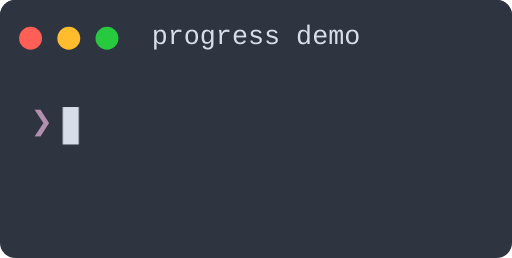
t = 0.00 s
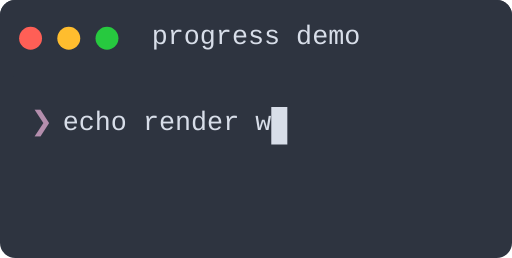
t = 0.69 s
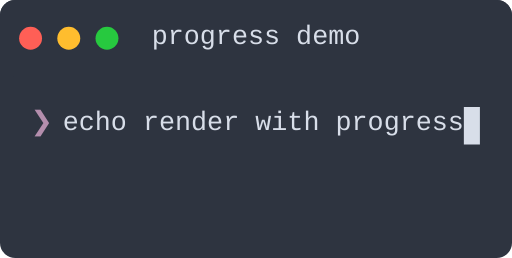
t = 1.37 s
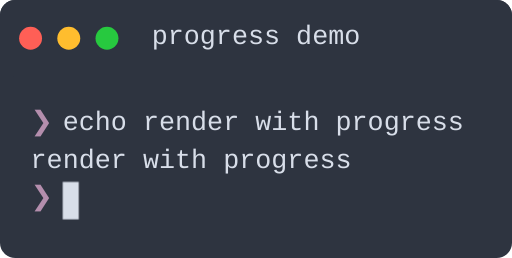
t = 2.06 s
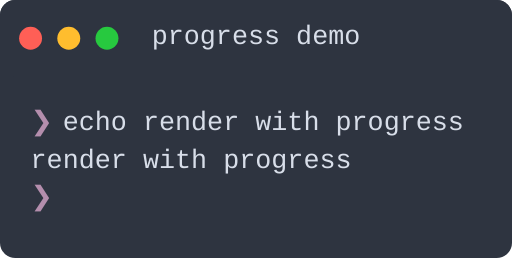
t = 2.75 s
t = 3.43 s: frame unchanged from t = 2.06 s, image omitted

The animated SVG that drew these frames (rendered in a browser with its animation timeline set to each time). Animation: 29 SMIL elements (animate=29), 1 CSS @keyframes rule; one cycle of 4.12 s, repeats indefinitely.

<svg xmlns="http://www.w3.org/2000/svg" xmlns:xlink="http://www.w3.org/1999/xlink" width="268" height="135" viewBox="0 0 268 135"><defs><symbol id="1"><text x="16" y="57.1" fill="#b48ead" class="text">❯</text></symbol><symbol id="2"><text x="16" y="57.1" fill="#b48ead" class="text">❯ </text><text x="32.8" y="57.1" fill="#d8dee9" class="text">e</text></symbol><symbol id="3"><text x="16" y="57.1" fill="#b48ead" class="text">❯ </text><text x="32.8" y="57.1" fill="#d8dee9" class="text">ec</text></symbol><symbol id="4"><text x="16" y="57.1" fill="#b48ead" class="text">❯ </text><text x="32.8" y="57.1" fill="#d8dee9" class="text">ech</text></symbol><symbol id="5"><text x="16" y="57.1" fill="#b48ead" class="text">❯ </text><text x="32.8" y="57.1" fill="#d8dee9" class="text">echo</text></symbol><symbol id="6"><text x="16" y="57.1" fill="#b48ead" class="text">❯ </text><text x="32.8" y="57.1" fill="#d8dee9" class="text">echo r</text></symbol><symbol id="7"><text x="16" y="57.1" fill="#b48ead" class="text">❯ </text><text x="32.8" y="57.1" fill="#d8dee9" class="text">echo re</text></symbol><symbol id="8"><text x="16" y="57.1" fill="#b48ead" class="text">❯ </text><text x="32.8" y="57.1" fill="#d8dee9" class="text">echo ren</text></symbol><symbol id="9"><text x="16" y="57.1" fill="#b48ead" class="text">❯ </text><text x="32.8" y="57.1" fill="#d8dee9" class="text">echo rend</text></symbol><symbol id="10"><text x="16" y="57.1" fill="#b48ead" class="text">❯ </text><text x="32.8" y="57.1" fill="#d8dee9" class="text">echo rende</text></symbol><symbol id="11"><text x="16" y="57.1" fill="#b48ead" class="text">❯ </text><text x="32.8" y="57.1" fill="#d8dee9" class="text">echo render</text></symbol><symbol id="12"><text x="16" y="57.1" fill="#b48ead" class="text">❯ </text><text x="32.8" y="57.1" fill="#d8dee9" class="text">echo render w</text></symbol><symbol id="13"><text x="16" y="57.1" fill="#b48ead" class="text">❯ </text><text x="32.8" y="57.1" fill="#d8dee9" class="text">echo render wi</text></symbol><symbol id="14"><text x="16" y="57.1" fill="#b48ead" class="text">❯ </text><text x="32.8" y="57.1" fill="#d8dee9" class="text">echo render wit</text></symbol><symbol id="15"><text x="16" y="57.1" fill="#b48ead" class="text">❯ </text><text x="32.8" y="57.1" fill="#d8dee9" class="text">echo render with</text></symbol><symbol id="16"><text x="16" y="57.1" fill="#b48ead" class="text">❯ </text><text x="32.8" y="57.1" fill="#d8dee9" class="text">echo render with p</text></symbol><symbol id="17"><text x="16" y="57.1" fill="#b48ead" class="text">❯ </text><text x="32.8" y="57.1" fill="#d8dee9" class="text">echo render with pr</text></symbol><symbol id="18"><text x="16" y="57.1" fill="#b48ead" class="text">❯ </text><text x="32.8" y="57.1" fill="#d8dee9" class="text">echo render with pro</text></symbol><symbol id="19"><text x="16" y="57.1" fill="#b48ead" class="text">❯ </text><text x="32.8" y="57.1" fill="#d8dee9" class="text">echo render with prog</text></symbol><symbol id="20"><text x="16" y="57.1" fill="#b48ead" class="text">❯ </text><text x="32.8" y="57.1" fill="#d8dee9" class="text">echo render with progr</text></symbol><symbol id="21"><text x="16" y="57.1" fill="#b48ead" class="text">❯ </text><text x="32.8" y="57.1" fill="#d8dee9" class="text">echo render with progre</text></symbol><symbol id="22"><text x="16" y="57.1" fill="#b48ead" class="text">❯ </text><text x="32.8" y="57.1" fill="#d8dee9" class="text">echo render with progres</text></symbol><symbol id="23"><text x="16" y="57.1" fill="#b48ead" class="text">❯ </text><text x="32.8" y="57.1" fill="#d8dee9" class="text">echo render with progress</text></symbol><symbol id="24"><text x="16" y="76.7" fill="#d8dee9" class="text">render with progress</text></symbol><symbol id="25"><text x="16" y="96.3" fill="#b48ead" class="text">❯</text></symbol></defs><style>.text{font-family:'SF Mono','Monaco','Menlo','Consolas',monospace;font-size:14px;dominant-baseline:text-before-edge;text-rendering:geometricPrecision;white-space:pre;}.fg{fill:#d8dee9}.bold{font-weight:700}.italic{font-style:italic}.uline{text-decoration:underline}.strike{text-decoration:line-through}.dim{opacity:0.5}.cursor{animation:blink 1s step-end infinite}@keyframes blink{0%,50%{opacity:1}50.01%,100%{opacity:0}}.cursor-active{opacity:1}</style><g transform="translate(0,0)"><rect width="268" height="135" rx="8" fill="#2e3440"/><rect width="268" height="40" rx="8" fill="#2e3440"/><path d="M0 32h268v8H0z" fill="#2e3440"/><circle cx="16" cy="20" r="6" fill="#ff5f56"/><circle cx="36" cy="20" r="6" fill="#ffbd2e"/><circle cx="56" cy="20" r="6" fill="#27c93f"/><text class="text fg" x="134" y="20" text-anchor="middle" style="dominant-baseline: central">progress demo</text><clipPath id="content-clip"><path d="M0 40h268v95H0z" /></clipPath><g clip-path="url(#content-clip)"><g><use xlink:href="#1"/><path d="M32.8 56h8.4v19.6H32.8z" fill="#d8dee9" class="cursor"/><animate attributeName="visibility" values="visible;hidden;hidden" keyTimes="0;0.0148;1" dur="4.12s" repeatCount="indefinite" calcMode="discrete" fill="freeze"/></g><g visibility="hidden"><use xlink:href="#2"/><path d="M41.2 56h8.4v19.6H41.2z" fill="#d8dee9" class="cursor-active"/><animate attributeName="visibility" values="hidden;visible;hidden;hidden" keyTimes="0;0.0148;0.027;1" dur="4.12s" repeatCount="indefinite" calcMode="discrete" fill="freeze"/></g><g visibility="hidden"><use xlink:href="#3"/><path d="M49.6 56h8.4v19.6H49.6z" fill="#d8dee9" class="cursor-active"/><animate attributeName="visibility" values="hidden;visible;hidden;hidden" keyTimes="0;0.027;0.0393;1" dur="4.12s" repeatCount="indefinite" calcMode="discrete" fill="freeze"/></g><g visibility="hidden"><use xlink:href="#4"/><path d="M58 56h8.4v19.6H58z" fill="#d8dee9" class="cursor-active"/><animate attributeName="visibility" values="hidden;visible;hidden;hidden" keyTimes="0;0.0393;0.0517;1" dur="4.12s" repeatCount="indefinite" calcMode="discrete" fill="freeze"/></g><g visibility="hidden"><use xlink:href="#5"/><path d="M66.4 56h8.4v19.6H66.4z" fill="#d8dee9" class="cursor-active"/><animate attributeName="visibility" values="hidden;visible;hidden;hidden" keyTimes="0;0.0517;0.0641;1" dur="4.12s" repeatCount="indefinite" calcMode="discrete" fill="freeze"/></g><g visibility="hidden"><use xlink:href="#5"/><path d="M74.8 56h8.4v19.6H74.8z" fill="#d8dee9" class="cursor-active"/><animate attributeName="visibility" values="hidden;visible;hidden;hidden" keyTimes="0;0.0641;0.0767;1" dur="4.12s" repeatCount="indefinite" calcMode="discrete" fill="freeze"/></g><g visibility="hidden"><use xlink:href="#6"/><path d="M83.2 56h8.4v19.6H83.2z" fill="#d8dee9" class="cursor-active"/><animate attributeName="visibility" values="hidden;visible;hidden;hidden" keyTimes="0;0.0767;0.0891;1" dur="4.12s" repeatCount="indefinite" calcMode="discrete" fill="freeze"/></g><g visibility="hidden"><use xlink:href="#7"/><path d="M91.6 56h8.4v19.6H91.6z" fill="#d8dee9" class="cursor-active"/><animate attributeName="visibility" values="hidden;visible;hidden;hidden" keyTimes="0;0.0891;0.1015;1" dur="4.12s" repeatCount="indefinite" calcMode="discrete" fill="freeze"/></g><g visibility="hidden"><use xlink:href="#8"/><path d="M100 56h8.4v19.6H100z" fill="#d8dee9" class="cursor-active"/><animate attributeName="visibility" values="hidden;visible;hidden;hidden" keyTimes="0;0.1015;0.1141;1" dur="4.12s" repeatCount="indefinite" calcMode="discrete" fill="freeze"/></g><g visibility="hidden"><use xlink:href="#9"/><path d="M108.4 56h8.4v19.6H108.4z" fill="#d8dee9" class="cursor-active"/><animate attributeName="visibility" values="hidden;visible;hidden;hidden" keyTimes="0;0.1141;0.1265;1" dur="4.12s" repeatCount="indefinite" calcMode="discrete" fill="freeze"/></g><g visibility="hidden"><use xlink:href="#10"/><path d="M116.8 56h8.4v19.6H116.8z" fill="#d8dee9" class="cursor-active"/><animate attributeName="visibility" values="hidden;visible;hidden;hidden" keyTimes="0;0.1265;0.1394;1" dur="4.12s" repeatCount="indefinite" calcMode="discrete" fill="freeze"/></g><g visibility="hidden"><use xlink:href="#11"/><path d="M125.2 56h8.4v19.6H125.2z" fill="#d8dee9" class="cursor-active"/><animate attributeName="visibility" values="hidden;visible;hidden;hidden" keyTimes="0;0.1394;0.152;1" dur="4.12s" repeatCount="indefinite" calcMode="discrete" fill="freeze"/></g><g visibility="hidden"><use xlink:href="#11"/><path d="M133.6 56h8.4v19.6H133.6z" fill="#d8dee9" class="cursor-active"/><animate attributeName="visibility" values="hidden;visible;hidden;hidden" keyTimes="0;0.152;0.1644;1" dur="4.12s" repeatCount="indefinite" calcMode="discrete" fill="freeze"/></g><g visibility="hidden"><use xlink:href="#12"/><path d="M142 56h8.4v19.6H142z" fill="#d8dee9" class="cursor-active"/><animate attributeName="visibility" values="hidden;visible;hidden;hidden" keyTimes="0;0.1644;0.1768;1" dur="4.12s" repeatCount="indefinite" calcMode="discrete" fill="freeze"/></g><g visibility="hidden"><use xlink:href="#13"/><path d="M150.4 56h8.4v19.6H150.4z" fill="#d8dee9" class="cursor-active"/><animate attributeName="visibility" values="hidden;visible;hidden;hidden" keyTimes="0;0.1768;0.1889;1" dur="4.12s" repeatCount="indefinite" calcMode="discrete" fill="freeze"/></g><g visibility="hidden"><use xlink:href="#14"/><path d="M158.8 56h8.4v19.6H158.8z" fill="#d8dee9" class="cursor-active"/><animate attributeName="visibility" values="hidden;visible;hidden;hidden" keyTimes="0;0.1889;0.2016;1" dur="4.12s" repeatCount="indefinite" calcMode="discrete" fill="freeze"/></g><g visibility="hidden"><use xlink:href="#15"/><path d="M167.2 56h8.4v19.6H167.2z" fill="#d8dee9" class="cursor-active"/><animate attributeName="visibility" values="hidden;visible;hidden;hidden" keyTimes="0;0.2016;0.2139;1" dur="4.12s" repeatCount="indefinite" calcMode="discrete" fill="freeze"/></g><g visibility="hidden"><use xlink:href="#15"/><path d="M175.6 56h8.4v19.6H175.6z" fill="#d8dee9" class="cursor-active"/><animate attributeName="visibility" values="hidden;visible;hidden;hidden" keyTimes="0;0.2139;0.2261;1" dur="4.12s" repeatCount="indefinite" calcMode="discrete" fill="freeze"/></g><g visibility="hidden"><use xlink:href="#16"/><path d="M184 56h8.4v19.6H184z" fill="#d8dee9" class="cursor-active"/><animate attributeName="visibility" values="hidden;visible;hidden;hidden" keyTimes="0;0.2261;0.2385;1" dur="4.12s" repeatCount="indefinite" calcMode="discrete" fill="freeze"/></g><g visibility="hidden"><use xlink:href="#17"/><path d="M192.4 56h8.4v19.6H192.4z" fill="#d8dee9" class="cursor-active"/><animate attributeName="visibility" values="hidden;visible;hidden;hidden" keyTimes="0;0.2385;0.2506;1" dur="4.12s" repeatCount="indefinite" calcMode="discrete" fill="freeze"/></g><g visibility="hidden"><use xlink:href="#18"/><path d="M200.8 56h8.4v19.6H200.8z" fill="#d8dee9" class="cursor-active"/><animate attributeName="visibility" values="hidden;visible;hidden;hidden" keyTimes="0;0.2506;0.263;1" dur="4.12s" repeatCount="indefinite" calcMode="discrete" fill="freeze"/></g><g visibility="hidden"><use xlink:href="#19"/><path d="M209.2 56h8.4v19.6H209.2z" fill="#d8dee9" class="cursor-active"/><animate attributeName="visibility" values="hidden;visible;hidden;hidden" keyTimes="0;0.263;0.2754;1" dur="4.12s" repeatCount="indefinite" calcMode="discrete" fill="freeze"/></g><g visibility="hidden"><use xlink:href="#20"/><path d="M217.6 56h8.4v19.6H217.6z" fill="#d8dee9" class="cursor-active"/><animate attributeName="visibility" values="hidden;visible;hidden;hidden" keyTimes="0;0.2754;0.2878;1" dur="4.12s" repeatCount="indefinite" calcMode="discrete" fill="freeze"/></g><g visibility="hidden"><use xlink:href="#21"/><path d="M226 56h8.4v19.6H226z" fill="#d8dee9" class="cursor-active"/><animate attributeName="visibility" values="hidden;visible;hidden;hidden" keyTimes="0;0.2878;0.3004;1" dur="4.12s" repeatCount="indefinite" calcMode="discrete" fill="freeze"/></g><g visibility="hidden"><use xlink:href="#22"/><path d="M234.4 56h8.4v19.6H234.4z" fill="#d8dee9" class="cursor-active"/><animate attributeName="visibility" values="hidden;visible;hidden;hidden" keyTimes="0;0.3004;0.3128;1" dur="4.12s" repeatCount="indefinite" calcMode="discrete" fill="freeze"/></g><g visibility="hidden"><use xlink:href="#23"/><path d="M242.8 56h8.4v19.6H242.8z" fill="#d8dee9" class="cursor-active"/><animate attributeName="visibility" values="hidden;visible;hidden;hidden" keyTimes="0;0.3128;0.3373;1" dur="4.12s" repeatCount="indefinite" calcMode="discrete" fill="freeze"/></g><g visibility="hidden"><use xlink:href="#23"/><animate attributeName="visibility" values="hidden;visible;hidden;hidden" keyTimes="0;0.3373;0.3385;1" dur="4.12s" repeatCount="indefinite" calcMode="discrete" fill="freeze"/></g><g visibility="hidden"><use xlink:href="#23"/><use xlink:href="#24"/><animate attributeName="visibility" values="hidden;visible;hidden;hidden" keyTimes="0;0.3385;0.3672;1" dur="4.12s" repeatCount="indefinite" calcMode="discrete" fill="freeze"/></g><g visibility="hidden"><use xlink:href="#23"/><use xlink:href="#24"/><use xlink:href="#25"/><path d="M32.8 95.2h8.4v19.6H32.8z" fill="#d8dee9" class="cursor"/><animate attributeName="visibility" values="hidden;visible;visible" keyTimes="0;0.3672;1" dur="4.12s" repeatCount="indefinite" calcMode="discrete" fill="freeze"/></g></g></g></svg>
